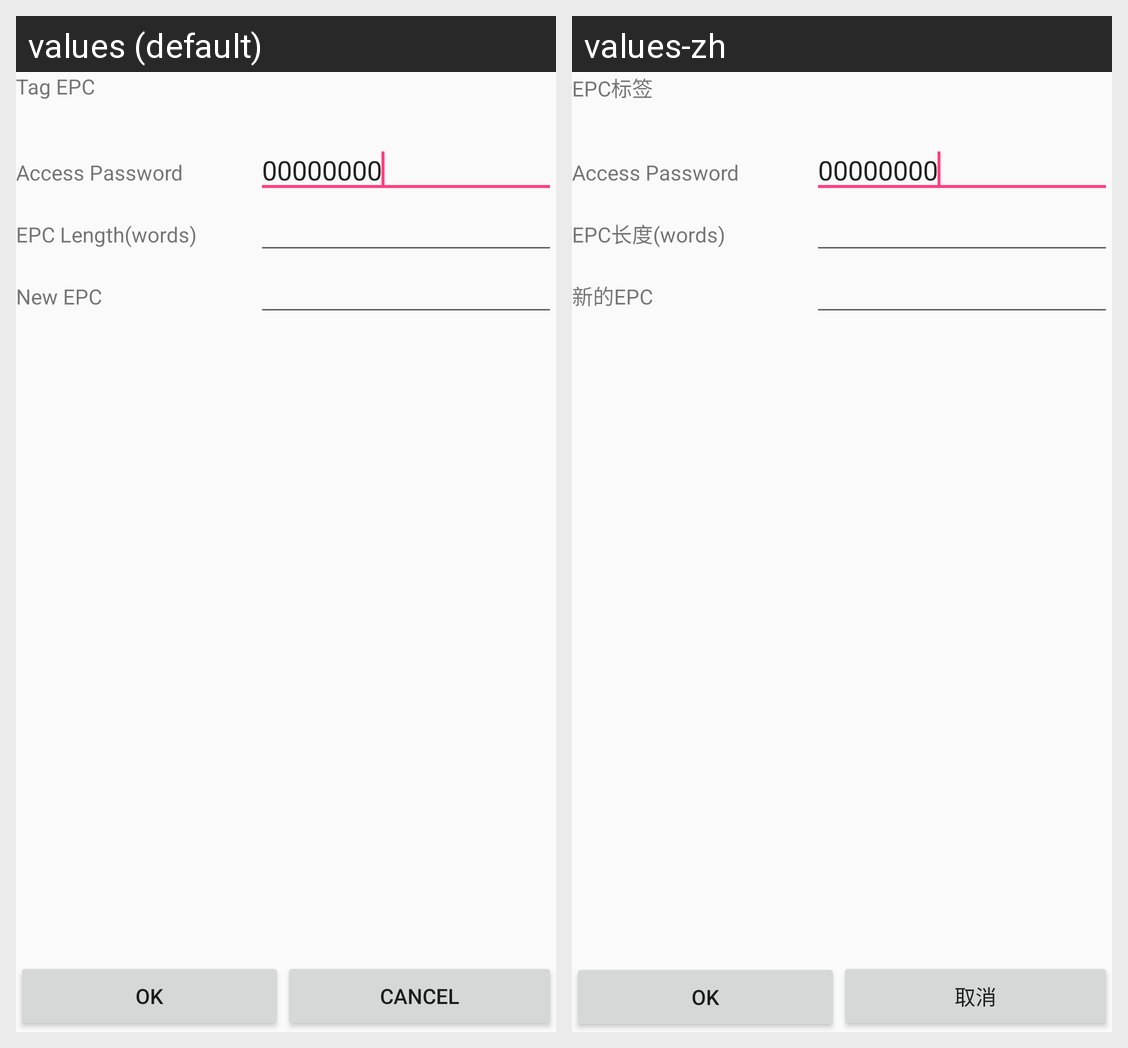

Strings drawn on this Android screen and how each of the app's shown locales translates them:
Android screen res/layout/setepc.xml rendered under 2 locales, left to right: values (default), values-zh. Device: Nexus 5 (rendered at 1080×1920; each locale shown at half size, 540×960, under a caption strip naming it); theme AppTheme.
Strings drawn on this screen, with the default value and each locale's value (text and hints the layout hard-codes, and strings that could not be matched under every locale, appear in the picture but are not listed):

Item_Tag_EPC
  values: Tag EPC
  values-zh: EPC标签

Item_Access_Pswd
  values: Access Password
  values-zh: Access Password

VALUE_ZERO
  values: 00000000
  values-zh: 00000000

Item_EPC_Length
  values: EPC Length(words)
  values-zh: EPC长度(words)

Item_New_EPC
  values: New EPC
  values-zh: 新的EPC

Ok_btn
  values: OK
  values-zh: OK

Cancle_btn
  values: Cancel
  values-zh: 取消
